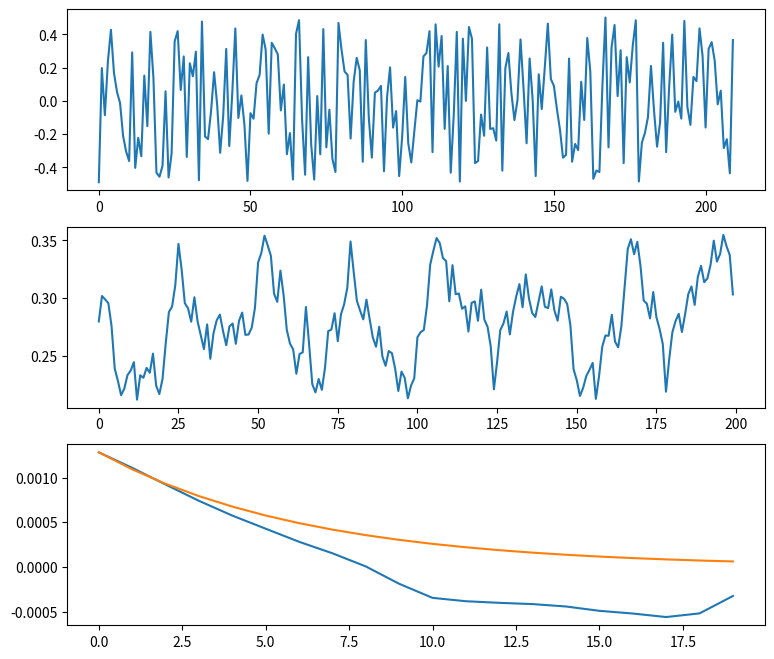

Reproduce this figure in Python.
import numpy as np
import matplotlib.pyplot as plt
import math

lambda1 = math.pow(5, 9)
lambda2 = math.pow(3, 8)

M0 = 0.28
sigma0_2 = 26 * 10**(-4)
alpha0 = 0.09

N = 210
Kz_num = 20
Z0 = 1

A1 = 1
A2 = 1
Ns = 10

def generation_congurent_method(n, lam1, lam2, x0):
    x = [x0]
    for i in range(1, n):
        x.append((lam1 * x[i - 1]) % lam2)
    return [xi / lam2 - 0.5 for xi in x]

def checkmate_waiting(z):
    return sum(z) / len(z)

def dispersion(z, M):
    return sum((i - M) ** 2 for i in z) / len(z)

def correlation_function(z, M, Smax):
    N = len(z)
    K = []
    for S in range(Smax):
        ssum = 0
        for i in range(N - S):
            ssum += (z[i] - M) * (z[i + S] - M)
        K.append(ssum / (N - S))
    return K

def approximate_alpha(S, K, sig_2, max_iter=1000):
    alph = []
    for i in range(len(S)):
        alp = 1
        kt = sig_2 * math.exp(-alp * abs(S[i]))
        it = 0
        while kt < abs(K[i]) and it < max_iter:
            alp -= 0.1
            kt = sig_2 * math.exp(-alp * abs(S[i]))
            it += 1
        alph.append(max(alp, 0.001))

    alpha_final = sum(alph) / len(alph)
    k_appr = [sig_2 * math.exp(-alpha_final * abs(S[i])) for i in range(len(S))]
    return alpha_final, k_appr

def generate_process_z(x, A1, A2, sigma0_2, sigma_x0_2, alpha0, M0, Ns):
    z = []
    for k in range(len(x) - Ns):
        ssum = 0
        for i in range(k, k + Ns):
            ssum += (
                x[i]
                * math.sqrt(sigma0_2 / (sigma_x0_2 * alpha0 * A2))
                * A1
                * math.exp(-A2 * alpha0 * abs(i - k))
            )
        z.append(ssum / Ns + M0)
    return z

def simplex_search(x, sigma_x2, M0, sigma0_2, alpha0, Ns,
                   A1_init=1.0, A2_init=1.0,
                   tol=0.1, max_iter=200):

    def process_error(A1, A2):
        if A1 <= 0 or A2 <= 0:
            return 1e6
        z = generate_process_z(x, A1, A2, sigma0_2, sigma_x2, alpha0, M0, Ns)
        Mz = checkmate_waiting(z)
        sigma_z2 = dispersion(z, Mz)
        Kz = correlation_function(z, Mz, Kz_num)
        alpha_z, _ = approximate_alpha(range(Kz_num), Kz, sigma_z2)
        return (
            abs((Mz - M0) / M0)
            + abs((sigma_z2 - sigma0_2) / sigma0_2)
            + abs((alpha_z - alpha0) / alpha0)
        )

    simplex = [
        np.array([A1_init, A2_init]),
        np.array([A1_init + 0.2, A2_init]),
        np.array([A1_init, A2_init + 0.2])
    ]

    values = [process_error(p[0], p[1]) for p in simplex]

    for _ in range(max_iter):
        order = np.argsort(values)
        simplex = [simplex[i] for i in order]
        values = [values[i] for i in order]

        best, worst, second_worst = simplex[0], simplex[-1], simplex[-2]
        centroid = (best + second_worst) / 2

        reflected = centroid + (centroid - worst)
        fr = process_error(reflected[0], reflected[1])

        if fr < values[-1]:
            simplex[-1], values[-1] = reflected, fr

        if np.std(values) < tol:
            break

    return simplex[0][0], simplex[0][1]

x = generation_congurent_method(N, lambda1, lambda2, Z0)
Mx = checkmate_waiting(x)
sigma_x2 = dispersion(x, Mx)

if abs(Mx) > 1e-6:
    x = [xi - Mx for xi in x]
    Mx = checkmate_waiting(x)
    sigma_x2 = dispersion(x, Mx)

z = generate_process_z(x, A1, A2, sigma0_2, sigma_x2, alpha0, M0, Ns)
Mz = checkmate_waiting(z)
sigma_z2 = dispersion(z, Mz)
Kz = correlation_function(z, Mz, Kz_num)
alpha_z, K_apr = approximate_alpha(range(Kz_num), Kz, sigma_z2)

if not (
    abs((Mz - M0) / M0) <= 0.1
    and abs((sigma_z2 - sigma0_2) / sigma0_2) <= 0.1
    and abs((alpha_z - alpha0) / alpha0) <= 0.1
):
    A1, A2 = simplex_search(x, sigma_x2, M0, sigma0_2, alpha0, Ns)

plt.figure(figsize=(9, 8))
plt.subplot(3, 1, 1)
plt.plot(x)
plt.subplot(3, 1, 2)
plt.plot(z)
plt.subplot(3, 1, 3)
plt.plot(range(Kz_num), Kz)
plt.plot(range(Kz_num), K_apr)

plt.show()


